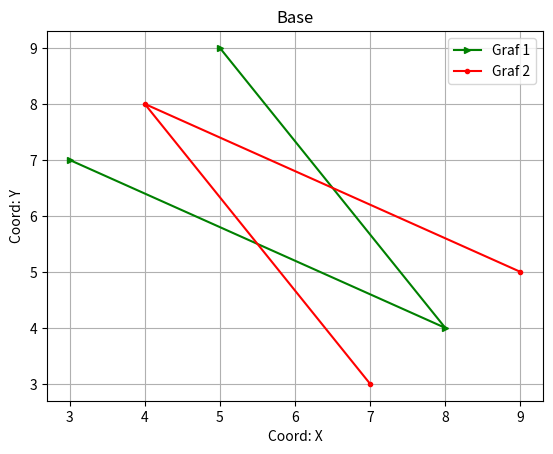

Write the Python code that produced this figure.
import matplotlib.pyplot as plt

x = [3, 8, 5]
y = [7, 4, 9]

plt.plot(x, y, color='g', label='Graf 1', marker='>', ms=5)
plt.plot(y, x, color='r', label='Graf 2', marker='o', ms=3)

plt.xlabel('Coord: X')
plt.ylabel('Coord: Y')
plt.legend()
plt.title('Base')
plt.grid()
plt.savefig('Fig_2.png')

